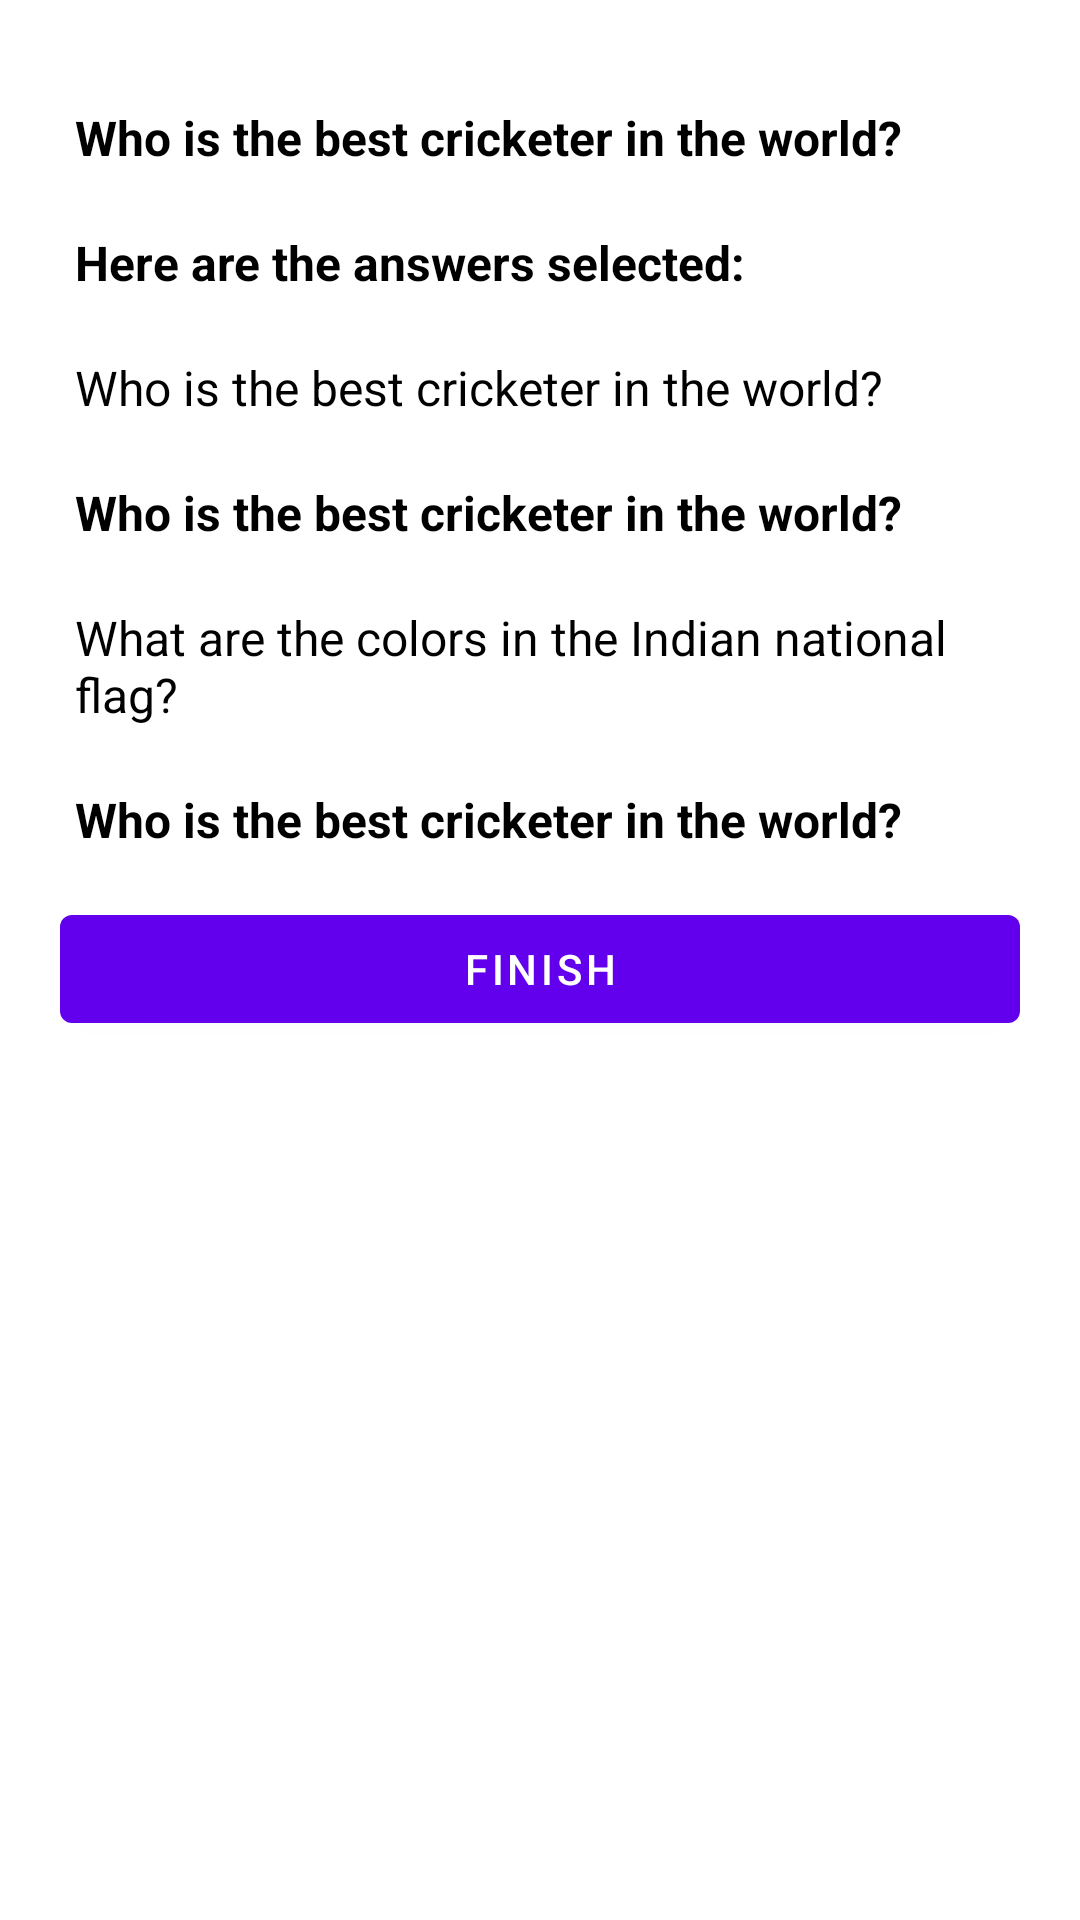

Android layout source for this screen:
<!-- AndroidManifest.xml: application theme Theme.TriviaApp -->
<!-- res/layout/activity_summary.xml -->
<?xml version="1.0" encoding="utf-8"?>
<LinearLayout xmlns:android="http://schemas.android.com/apk/res/android"
    xmlns:app="http://schemas.android.com/apk/res-auto"
    xmlns:tools="http://schemas.android.com/tools"
    android:layout_width="match_parent"
    android:layout_height="match_parent"
    android:padding="20dp"
    android:orientation="vertical"
    tools:context=".ui.SummaryActivity">
    <TextView
        android:layout_marginTop="10dp"
        android:id="@+id/tv_answer1"
        android:layout_width="match_parent"
        android:layout_height="wrap_content"
        style="@style/textview"
        android:text="@string/who_is_your"/>
    <TextView
        android:layout_marginTop="10dp"
        android:layout_width="match_parent"
        android:layout_height="wrap_content"
        style="@style/textview"
        android:text="@string/here_are_the"/>
    <TextView
        android:layout_marginTop="10dp"
        android:id="@+id/tv_question2"
        android:layout_width="match_parent"
        android:layout_height="wrap_content"
        style="@style/textview"
        android:textStyle="normal"
        android:text="@string/who_is_your"/>
    <TextView
        android:layout_marginTop="10dp"
        android:id="@+id/tv_answer2"
        android:layout_width="match_parent"
        android:layout_height="wrap_content"
        style="@style/textview"
        android:text="@string/who_is_your"/>
    <TextView
        android:layout_marginTop="10dp"
        android:id="@+id/tv_question3"
        android:layout_width="match_parent"
        android:layout_height="wrap_content"
        style="@style/textview"
        android:textStyle="normal"
        android:text="@string/whats_are_the_colors"/>
    <TextView
        android:layout_marginTop="10dp"
        android:id="@+id/tv_answer3"
        android:layout_width="match_parent"
        android:layout_height="wrap_content"
        style="@style/textview"
        android:text="@string/who_is_your"/>

    <Button
        android:layout_marginTop="10dp"
        android:id="@+id/btn_next1"
        android:layout_width="match_parent"
        android:layout_height="wrap_content"
        android:text="@string/finish"/>

</LinearLayout>
<!-- resources referenced by this layout -->
<resources>
  <string name="finish">Finish</string>
  <string name="here_are_the">Here are the answers selected:</string>
  <string name="whats_are_the_colors">What are the colors in the Indian national flag?</string>
  <string name="who_is_your">Who is the best cricketer in the world?</string>
  <style name="textview">
          <item name="android:padding">5dp</item>
          <item name="android:textSize">16sp</item>
          <item name="android:textStyle">bold</item>
          <item name="android:textColor">@color/black</item>
      </style>
  <style name="Theme.TriviaApp" parent="Theme.MaterialComponents.DayNight.DarkActionBar">
          
          <item name="colorPrimary">@color/purple_500</item>
          <item name="colorPrimaryVariant">@color/purple_700</item>
          <item name="colorOnPrimary">@color/white</item>
          
          <item name="colorSecondary">@color/teal_200</item>
          <item name="colorSecondaryVariant">@color/teal_700</item>
          <item name="colorOnSecondary">@color/black</item>
          
          <item name="android:statusBarColor" tools:targetApi="l">?attr/colorPrimaryVariant</item>
          
      </style>
  <!-- not gathered from this repository: default colours our renderer supplied (Android Studio template values) -->
  <color name="purple_500">#FF6200EE</color>
  <color name="purple_700">#FF3700B3</color>
  <color name="teal_200">#FF03DAC5</color>
  <color name="teal_700">#FF018786</color>
  <color name="black">#FF000000</color>
  <color name="white">#FFFFFFFF</color>
</resources>
